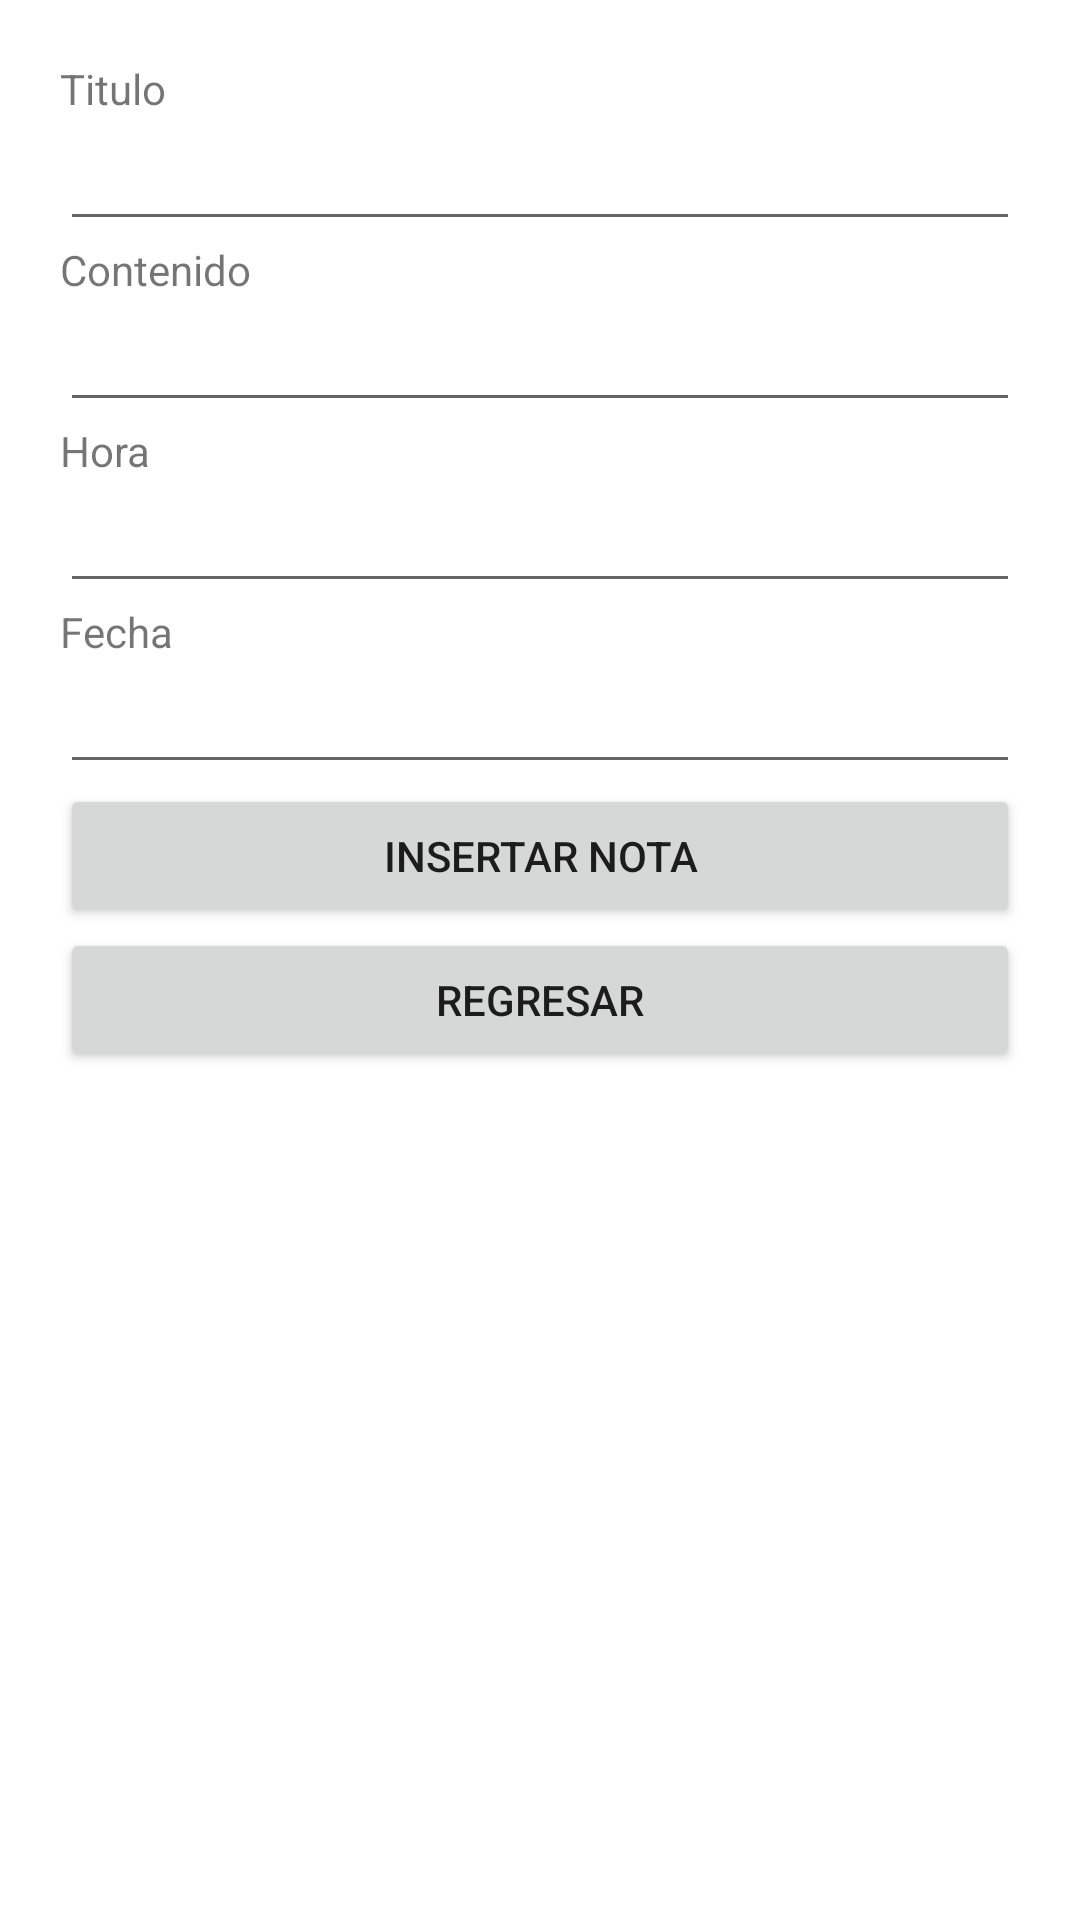

Layout XML and referenced resources for this Android screen:
<!-- AndroidManifest.xml: application theme Theme.LADM_U3_EJERCICIO2_SQL_FIREBASE -->
<!-- res/layout/activity_main2.xml -->
<?xml version="1.0" encoding="utf-8"?>
<LinearLayout xmlns:android="http://schemas.android.com/apk/res/android"
    xmlns:app="http://schemas.android.com/apk/res-auto"
    xmlns:tools="http://schemas.android.com/tools"
    android:layout_width="match_parent"
    android:layout_height="match_parent"
    android:orientation="vertical"
    android:padding="20dp"
    tools:context=".MainActivity2">

    <TextView
        android:id="@+id/textView2"
        android:layout_width="match_parent"
        android:layout_height="wrap_content"
        android:text="Titulo"
        tools:layout_editor_absoluteX="32dp"
        tools:layout_editor_absoluteY="16dp" />

    <EditText
        android:id="@+id/txtTitulo"
        android:layout_width="match_parent"
        android:layout_height="wrap_content"
        android:ems="10"
        android:inputType="textPersonName"
        android:text=""
        tools:layout_editor_absoluteX="16dp"
        tools:layout_editor_absoluteY="36dp" />

    <TextView
        android:id="@+id/textView3"
        android:layout_width="match_parent"
        android:layout_height="wrap_content"
        android:text="Contenido"
        tools:layout_editor_absoluteX="24dp"
        tools:layout_editor_absoluteY="101dp" />

    <EditText
        android:id="@+id/txtContenido"
        android:layout_width="match_parent"
        android:layout_height="wrap_content"
        android:ems="10"
        android:inputType="textPersonName"
        android:text=""
        tools:layout_editor_absoluteX="24dp"
        tools:layout_editor_absoluteY="119dp" />

    <TextView
        android:id="@+id/textView4"
        android:layout_width="match_parent"
        android:layout_height="wrap_content"
        android:text="Hora"
        tools:layout_editor_absoluteX="20dp"
        tools:layout_editor_absoluteY="184dp" />

    <EditText
        android:id="@+id/txtHora"
        android:layout_width="match_parent"
        android:layout_height="wrap_content"
        android:ems="10"
        android:inputType="textPersonName"
        android:text=""
        tools:layout_editor_absoluteX="39dp"
        tools:layout_editor_absoluteY="204dp" />

    <TextView
        android:id="@+id/textView5"
        android:layout_width="match_parent"
        android:layout_height="wrap_content"
        android:text="Fecha"
        tools:layout_editor_absoluteX="44dp"
        tools:layout_editor_absoluteY="269dp" />

    <EditText
        android:id="@+id/txtFecha"
        android:layout_width="match_parent"
        android:layout_height="wrap_content"
        android:ems="10"
        android:inputType="textPersonName"
        android:text=""
        tools:layout_editor_absoluteX="24dp"
        tools:layout_editor_absoluteY="289dp" />

    <Button
        android:id="@+id/btnInsertar"
        android:layout_width="match_parent"
        android:layout_height="wrap_content"
        android:text="Insertar Nota"
        tools:layout_editor_absoluteX="90dp"
        tools:layout_editor_absoluteY="339dp" />

    <Button
        android:id="@+id/btnRegresar"
        android:layout_width="match_parent"
        android:layout_height="wrap_content"
        android:text="Regresar"
        tools:layout_editor_absoluteX="133dp"
        tools:layout_editor_absoluteY="406dp" />
</LinearLayout>
<!-- resources referenced by this layout -->
<resources>
  <style name="Theme.LADM_U3_EJERCICIO2_SQL_FIREBASE" parent="Theme.MaterialComponents.DayNight.DarkActionBar">
          
          <item name="colorPrimary">@color/purple_500</item>
          <item name="colorPrimaryVariant">@color/purple_700</item>
          <item name="colorOnPrimary">@color/white</item>
          
          <item name="colorSecondary">@color/teal_200</item>
          <item name="colorSecondaryVariant">@color/teal_700</item>
          <item name="colorOnSecondary">@color/black</item>
          
          <item name="android:statusBarColor" tools:targetApi="l">?attr/colorPrimaryVariant</item>
          
      </style>
  <!-- not gathered from this repository: default colours our renderer supplied (Android Studio template values) -->
  <color name="purple_500">#FF6200EE</color>
  <color name="purple_700">#FF3700B3</color>
  <color name="teal_200">#FF03DAC5</color>
  <color name="teal_700">#FF018786</color>
  <color name="black">#FF000000</color>
  <color name="white">#FFFFFFFF</color>
</resources>
